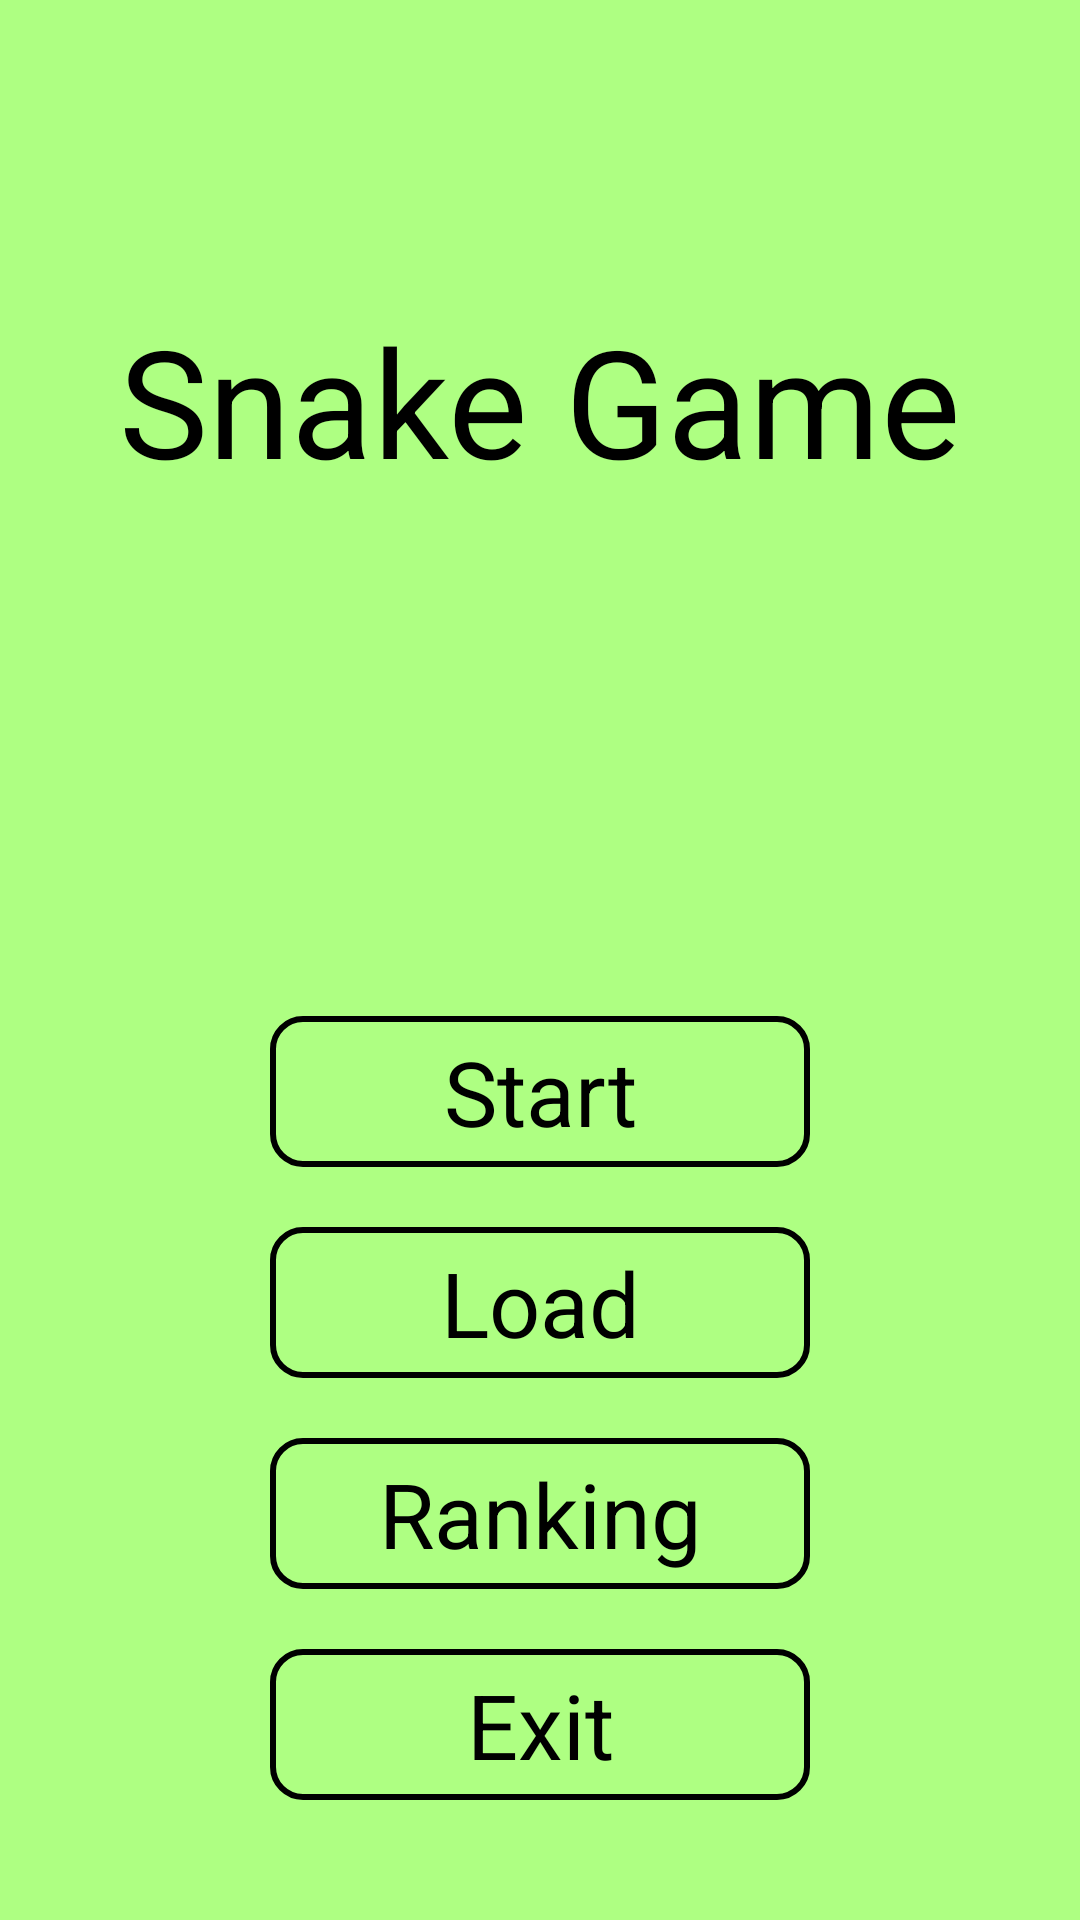

Layout XML and referenced resources for this Android screen:
<!-- AndroidManifest.xml: application theme Theme.Snake -->
<!-- res/layout/activity_main.xml -->
<?xml version="1.0" encoding="utf-8"?>
<androidx.constraintlayout.widget.ConstraintLayout xmlns:android="http://schemas.android.com/apk/res/android"
    xmlns:app="http://schemas.android.com/apk/res-auto"
    xmlns:tools="http://schemas.android.com/tools"
    android:layout_width="match_parent"
    android:layout_height="match_parent"
    tools:context=".MainActivity"
    android:background="#aeff82" >

    <TextView
        android:id="@+id/main_title"
        android:layout_width="wrap_content"
        android:layout_height="wrap_content"
        app:layout_constraintLeft_toLeftOf="parent"
        app:layout_constraintRight_toRightOf="parent"
        app:layout_constraintTop_toTopOf="parent"
        android:text="@string/main_title"
        android:textColor="@color/black"
        android:textSize="50sp"
        android:layout_marginTop="100dp" />

    <TextView
        android:id="@+id/main_bt_exit"
        android:layout_width="180dp"
        android:layout_height="wrap_content"
        app:layout_constraintRight_toRightOf="parent"
        app:layout_constraintLeft_toLeftOf="parent"
        app:layout_constraintBottom_toBottomOf="parent"
        android:layout_marginBottom="40dp"
        android:paddingVertical="5dp"
        android:paddingHorizontal="10dp"
        android:background="@drawable/button_background_with_borders"
        android:text="@string/exit"
        android:textColor="@color/black"
        android:textSize="30sp"
        android:textAlignment="center" />

    <TextView
        android:id="@+id/main_bt_ranking"
        android:layout_width="180dp"
        android:layout_height="wrap_content"
        app:layout_constraintBottom_toTopOf="@id/main_bt_exit"
        app:layout_constraintRight_toRightOf="parent"
        app:layout_constraintLeft_toLeftOf="parent"
        android:layout_marginBottom="20dp"
        android:paddingVertical="5dp"
        android:paddingHorizontal="10dp"
        android:background="@drawable/button_background_with_borders"
        android:text="@string/main_ranking"
        android:textColor="@color/black"
        android:textSize="30sp"
        android:textAlignment="center" />

    <TextView
        android:id="@+id/main_bt_load"
        android:layout_width="180dp"
        android:layout_height="wrap_content"
        app:layout_constraintBottom_toTopOf="@id/main_bt_ranking"
        app:layout_constraintLeft_toLeftOf="parent"
        app:layout_constraintRight_toRightOf="parent"
        android:layout_marginBottom="20dp"
        android:paddingVertical="5dp"
        android:paddingHorizontal="10dp"
        android:background="@drawable/button_background_with_borders"
        android:text="@string/main_load"
        android:textColor="@color/black"
        android:textSize="30sp"
        android:textAlignment="center" />

    <TextView
        android:id="@+id/main_bt_start"
        android:layout_width="180dp"
        android:layout_height="wrap_content"
        app:layout_constraintLeft_toLeftOf="parent"
        app:layout_constraintRight_toRightOf="parent"
        app:layout_constraintBottom_toTopOf="@id/main_bt_load"
        android:layout_marginBottom="20dp"
        android:paddingVertical="5dp"
        android:paddingHorizontal="10dp"
        android:background="@drawable/button_background_with_borders"
        android:text="@string/game_start"
        android:textColor="@color/black"
        android:textSize="30sp"
        android:textAlignment="center" />

</androidx.constraintlayout.widget.ConstraintLayout>
<!-- resources referenced by this layout -->
<resources>
  <color name="black">#FF000000</color>
  <!-- drawable button_background_with_borders (drawable) -->
  <?xml version="1.0" encoding="utf-8"?>
  <shape xmlns:android="http://schemas.android.com/apk/res/android"
      android:shape="rectangle">
      <solid android:color="@android:color/transparent" />
      <corners android:radius="10dp" />
      <stroke android:color="@color/black" android:width="2dp" />
  </shape>
  <string name="exit">Exit</string>
  <string name="game_start">Start</string>
  <string name="main_load">Load</string>
  <string name="main_ranking">Ranking</string>
  <string name="main_title">Snake Game</string>
  <style name="Theme.Snake" parent="Theme.MaterialComponents.DayNight.DarkActionBar">
          
          <item name="colorPrimary">@color/black</item>
          <item name="colorPrimaryVariant">@color/black</item>
          <item name="colorOnPrimary">@color/black</item>
          
          <item name="colorSecondary">@color/black</item>
          <item name="colorSecondaryVariant">@color/black</item>
          <item name="colorOnSecondary">@color/black</item>
          
          <item name="android:statusBarColor" tools:targetApi="l">?attr/colorPrimaryVariant</item>
          
          <item name="windowActionBar">false</item>
          <item name="windowNoTitle">true</item>
      </style>
</resources>
